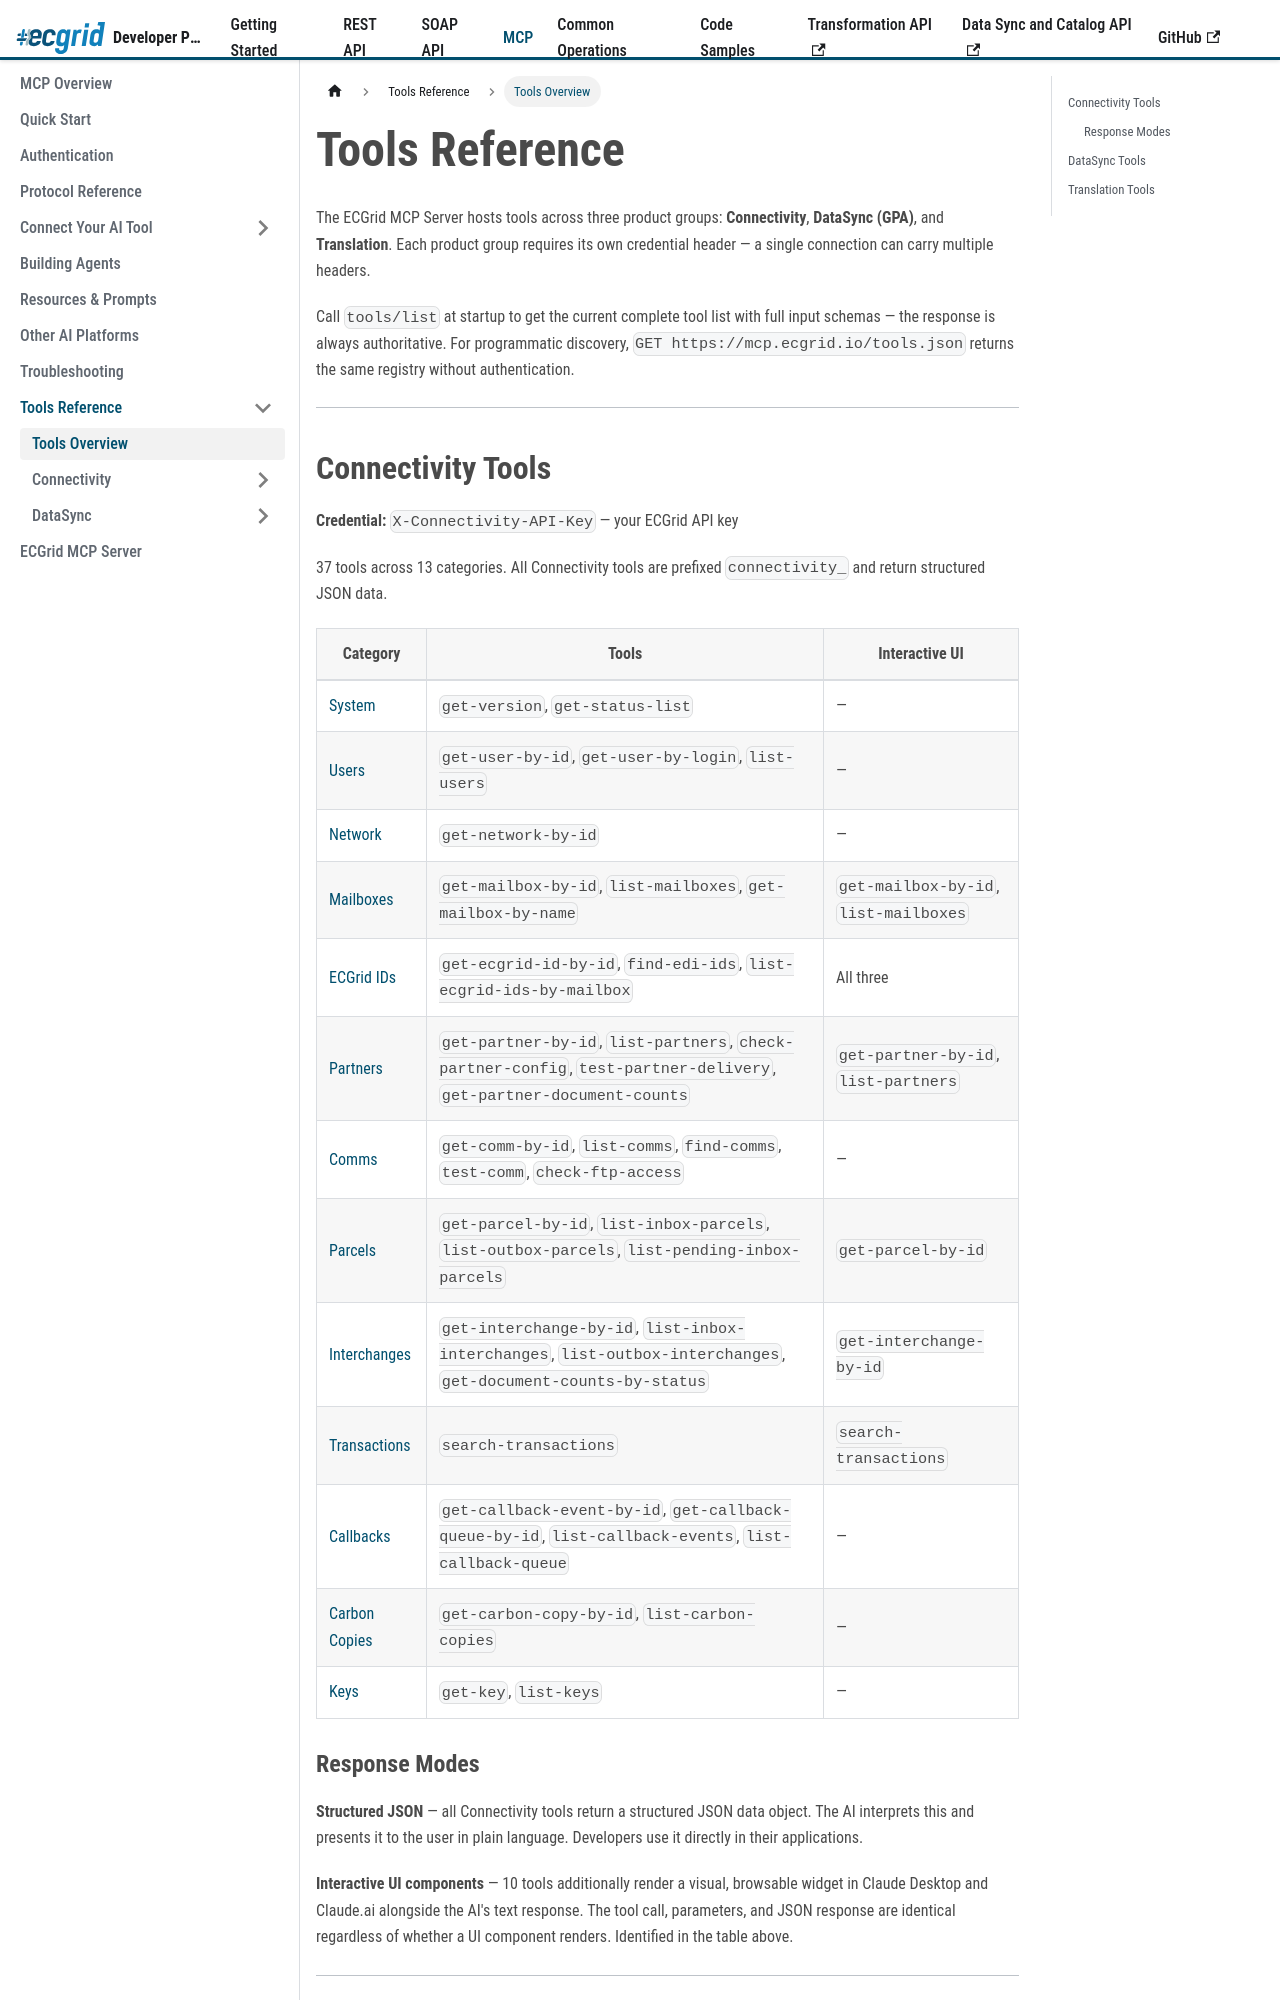

repository: LorenData/ecgrid-developer-documentation · page: docs/mcp/tools/overview.html · generator: docusaurus

---
title: Tools Overview
sidebar_position: 1
---

{/*
AI Attribution — Loren Data AI Use Policy §8.2
Tool: Claude Code (Anthropic)
2026-07-06: MCP tools overview - Greg Kolinski
2026-07-20: Group tools by product (Connectivity / DataSync / Translation) - Greg Kolinski
2026-07-20: Move connectivity tools into connectivity/ subfolder; add datasync tools - Greg Kolinski
*/}

# Tools Reference

The ECGrid MCP Server hosts tools across three product groups: **Connectivity**, **DataSync (GPA)**, and **Translation**. Each product group requires its own credential header — a single connection can carry multiple headers.

Call `tools/list` at startup to get the current complete tool list with full input schemas — the response is always authoritative. For programmatic discovery, `GET https://mcp.ecgrid.io/tools.json` returns the same registry without authentication.

---
